Run: headless pygame with SDL's dummy video driver; simulated clock (each Clock.tick advances the game by its frame time, no real sleeping); random seed 0; keys injected as events and as key.get_pressed() state; mouse plan: one left click at the window centre at the start of phase 2, then a move to the lower-right quarter at the start of phase 3.
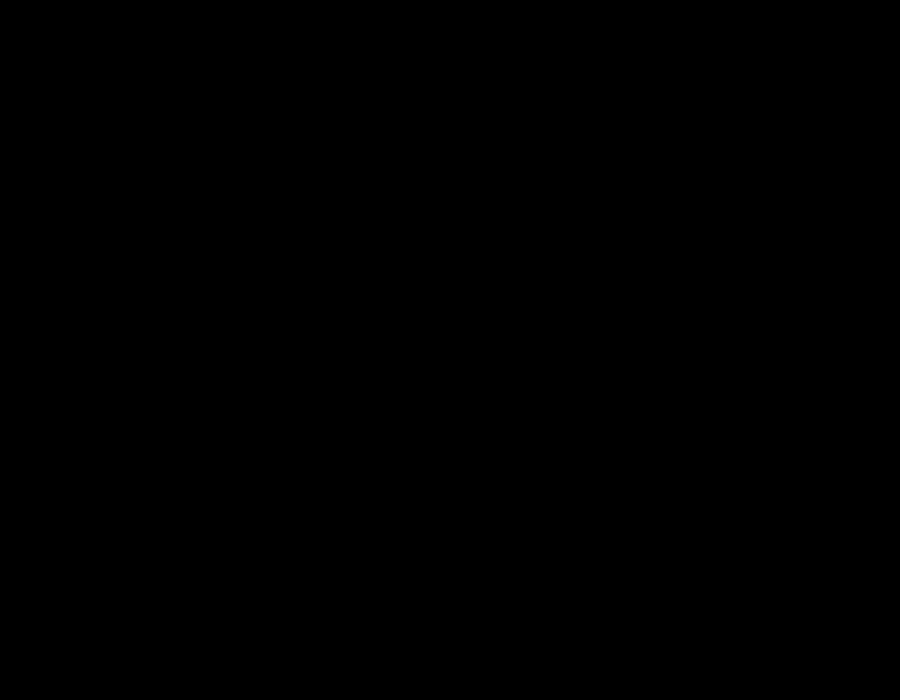
Frame 1 of 4 · flips 1–60 · no input
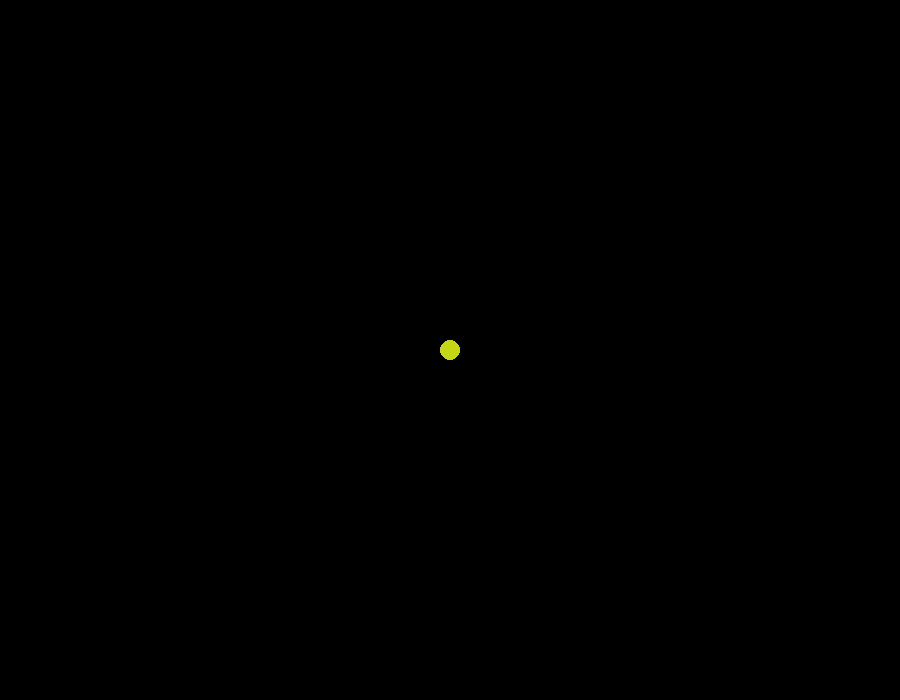
Frame 2 of 4 · flips 61–180 · clicked the window centre · tapped SPACE, RETURN · held RIGHT (→), D
Frame 3 of 4 · flips 181–300 · moved the mouse to the lower-right quarter · held DOWN (↓), S · screen unchanged from frame 2, image omitted
Frame 4 of 4 · flips 301–420 · held LEFT (←), A, UP (↑), W · screen unchanged from frame 3, image omitted

The pygame program that drew these frames:

import pygame
import random
screen = pygame.display.set_mode((900, 700))
pygame.display.set_caption('GFG Paint')

draw_on = False
last_pos = (0, 0)

radius = 10

def roundline(canvas, color, start, end, radius=1) :
    Xaxis = end[0] - start[0]
    Yaxis = end[1] - start[1]
    dist = max(abs(Xaxis), abs(Yaxis))
    for i in range(dist) :
        x = int(start[0] + float(i) / dist * Xaxis)
        y = int(start[1] + float(i) / dist * Yaxis)
        pygame.draw.circle(canvas, color, (x, y), radius)
def rec(canvas, color, start, end, radius=1) :
    Xaxis = end[0] - start[0]
    Yaxis = end[1] - start[1]
    dist = max(abs(Xaxis), abs(Yaxis))
    for i in range(dist) :
        x = int(start[0] + float(i) / dist * Xaxis)
        y = int(start[1] + float(i) / dist * Yaxis)
        pygame.draw.rect(canvas, color, pygame.Rect, )

try :
    while True :
        e = pygame.event.wait()

        if e.type == pygame.QUIT :
            raise StopIteration

        if e.type == pygame.MOUSEBUTTONDOWN :
            # Selecting random Color Code
            color = (random.randrange(256), random.randrange(
                256), random.randrange(256))
            # Draw a single circle wheneven mouse is clicked down.
            pygame.draw.circle(screen, color, e.pos, radius)
            draw_on = True
        # When mouse button released it will stop drawing
        if e.type == pygame.MOUSEBUTTONUP :
            draw_on = False
        # It will draw a continuous circle with the help of roundline function.
        if e.type == pygame.MOUSEMOTION :
            if draw_on :
                pygame.draw.circle(screen, color, e.pos, radius)
                roundline(screen, color, e.pos, last_pos, radius)
            last_pos = e.pos
        pygame.display.flip()

except StopIteration :
    pass

# Quit
pygame.quit()
